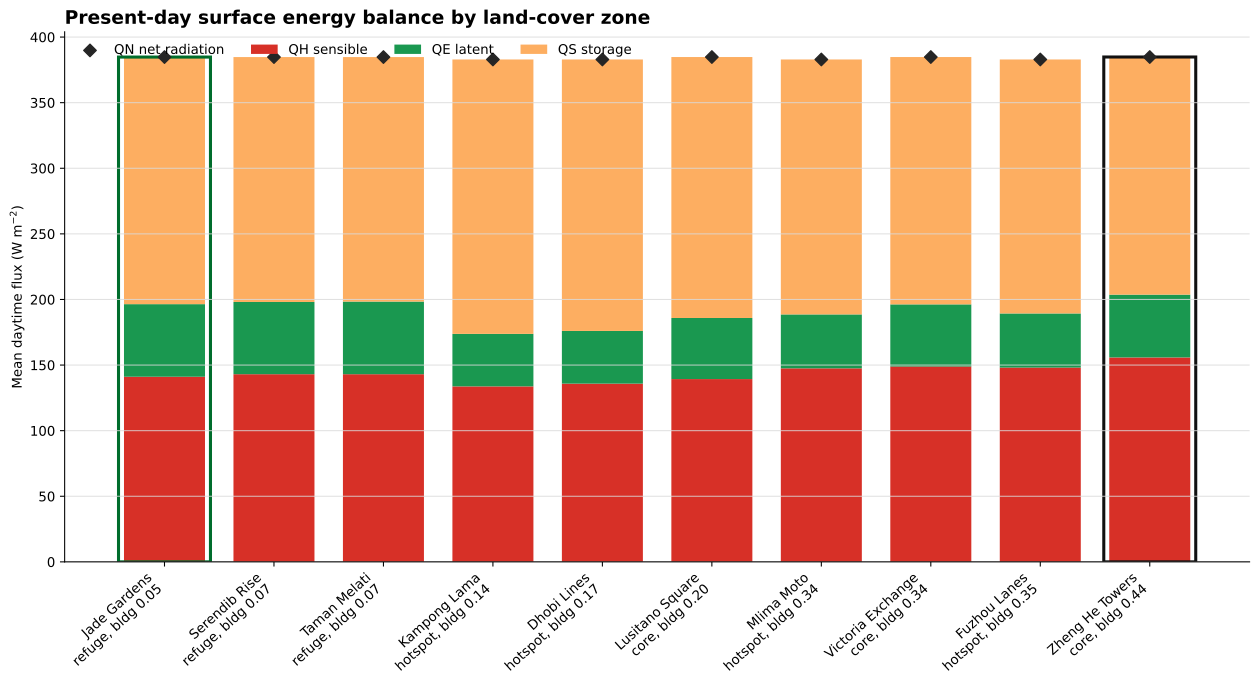

The table this chart was drawn from, first rows:
gridiv, name, type, paved, bldgs, evetr, dectr, grass, bsoil, water, population_day, population_night, green_fraction, green_blue_fraction, impervious_fraction, QN, QH, QE, QS, T2
1, Jade Gardens, refuge, 0.593, 0.047, 0.108, 0.0, 0.072, 0.1, 0.08, 80.0, 100.0, 0.18, 0.26, 0.64, 384.7, 141.1, 55.31, 188.3, 32.63
2, Serendib Rise, refuge, 0.572, 0.068, 0.108, 0.0, 0.072, 0.1, 0.08, 80.0, 100.0, 0.18, 0.26, 0.64, 384.7, 143, 55.04, 186.7, 32.14
3, Taman Melati, refuge, 0.567, 0.073, 0.108, 0.0, 0.072, 0.1, 0.08, 80.0, 100.0, 0.18, 0.26, 0.64, 384.7, 143, 55.37, 186.3, 32.47
4, Kampong Lama, hotspot, 0.71, 0.14, 0.03, 0.0, 0.02, 0.08, 0.02, 300.0, 400.0, 0.05, 0.07, 0.85, 382.9, 133.8, 40.01, 209.1, 32.35
5, Dhobi Lines, hotspot, 0.68, 0.17, 0.03, 0.0, 0.02, 0.08, 0.02, 300.0, 400.0, 0.05, 0.07, 0.85, 382.9, 135.8, 40.17, 206.9, 32.1
6, Lusitano Square, core, 0.6, 0.2, 0.06, 0.0, 0.04, 0.05, 0.05, 250.0, 130.0, 0.1, 0.15, 0.8, 384.8, 139.3, 46.54, 198.9, 31.54
7, Mlima Moto, hotspot, 0.51, 0.34, 0.03, 0.0, 0.02, 0.08, 0.02, 300.0, 400.0, 0.05, 0.07, 0.85, 382.9, 147.5, 41.09, 194.3, 31.6
8, Victoria Exchange, core, 0.46, 0.34, 0.06, 0.0, 0.04, 0.05, 0.05, 250.0, 130.0, 0.1, 0.15, 0.8, 384.8, 148.9, 47.35, 188.5, 31.47
9, Fuzhou Lanes, hotspot, 0.5, 0.35, 0.03, 0.0, 0.02, 0.08, 0.02, 300.0, 400.0, 0.05, 0.07, 0.85, 382.9, 148.1, 41.24, 193.6, 32
10, Zheng He Towers, core, 0.36, 0.44, 0.06, 0.0, 0.04, 0.05, 0.05, 250.0, 130.0, 0.1, 0.15, 0.8, 384.8, 155.8, 47.86, 181.1, 31.2
